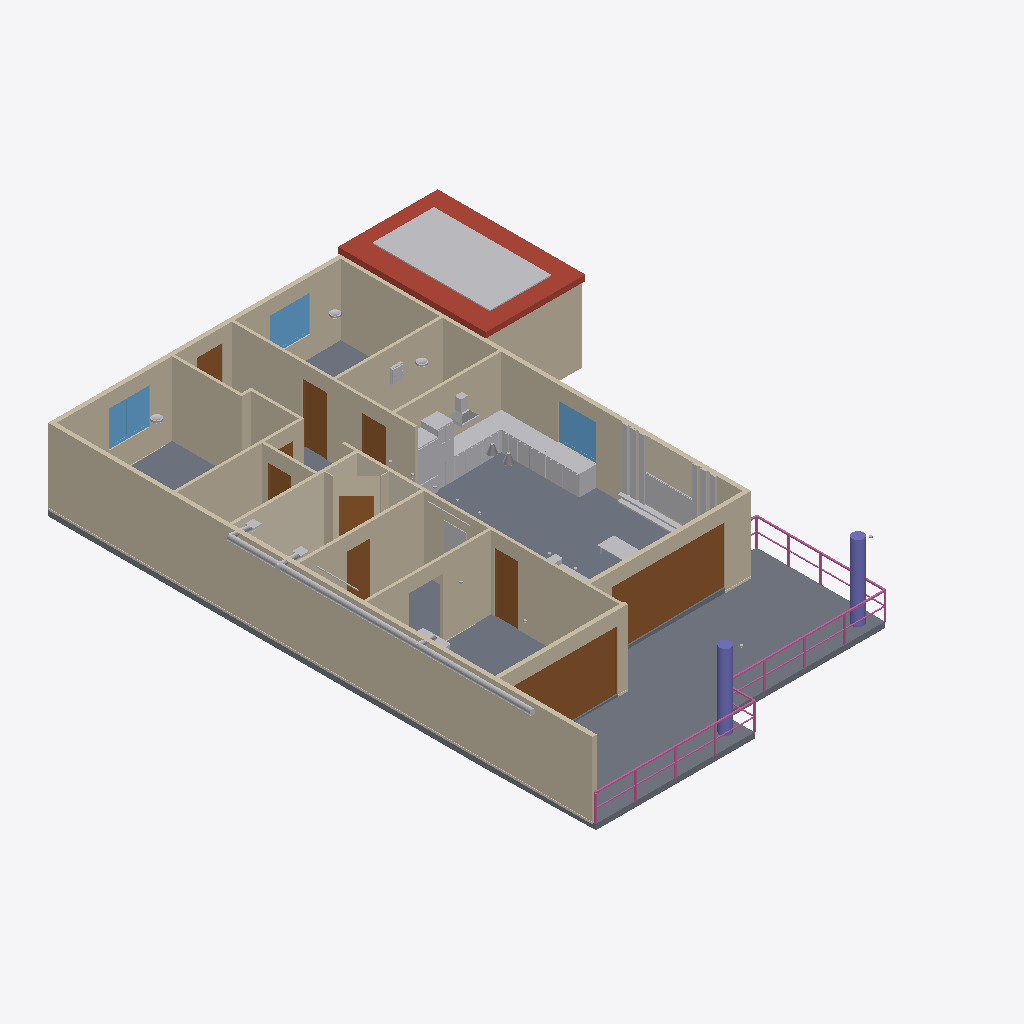
Isometric view of an IFC building model (IFC-SPF (STEP), schema IFC4, length unit metre), seen from the south-west, elements coloured by IFC class: 42 other elements (light grey), 21 walls (beige), 10 doors (brown), 7 coverings (cream), 6 railings (pink), 3 windows (light blue), 2 slabs (grey), 2 columns (violet), 1 roof (red-brown).
Extent 14.3 m × 19.6 m × 3.2 m (x, y, z). Storeys (1): Ground floor at 0.00 m. Elements (154): 22 IfcWall, 20 IfcCovering, 20 IfcFurniture, 20 IfcLightFixture, 13 IfcPipeSegment, 11 IfcBuildingElementProxy, 10 IfcDoor, 6 IfcRailing, 5 IfcDuctSegment, 3 IfcCableCarrierSegment, 3 IfcElectricAppliance, 3 IfcWindow.

HEADER;
FILE_DESCRIPTION((''),'2;1');
FILE_NAME('model.ifc','2026-09-03T01:13:03',('Skanna'),('Skanna'),'skanna-web bim 0.1','skanna-web bim 0.1','');
FILE_SCHEMA(('IFC4'));
ENDSEC;
DATA;
#13=IFCPROJECT('1PsFO2Mxd1I2DtCnEO66nA',#5,'Skanna Demo','Authored in Skanna Web',$,$,$,(#12),#9);
#17=IFCSITE('0jG4qEkqzxGprlHGP$FInr',#5,'Site',$,$,#16,$,$,.ELEMENT.,$,$,$,$,$);
#21=IFCBUILDING('21b8djY60ts1yYCPa$sVYW',#5,'Building',$,$,#20,$,$,.ELEMENT.,$,$,$);
#27=IFCBUILDINGSTOREY('0XYuLXOFa0jk5y1EDuS6sc',#5,'Ground floor',$,$,#26,$,$,.ELEMENT.,0.0);
#42=IFCWALL('1Ua9tPf$LpkmPXNurKk98t',#5,'Wall 1',$,$,#32,#41,$,.STANDARD.);
#1448=IFCSLAB('3etI5Lt__0d_IKtcFRrVzd',#5,'Floor 2',$,$,#1429,#1447,$,.FLOOR.);
#1415=IFCSLAB('1USPQE_pQu9nO3_nyGQkLE',#5,'Floor 1',$,$,#1398,#1414,$,.FLOOR.);
#428=IFCWALL('3LzfQMBSRSYU_o3P444db$',#5,'Wall 3',$,$,#418,#427,$,.STANDARD.);
#57=IFCWALL('2hEuBa_UgStCvhBQGo6ArM',#5,'Wall 2',$,$,#47,#56,$,.STANDARD.);
#1472=IFCROOF('2sOuXzfViZJQZG9ko2owBs',#5,'Roof 1','Flat, 30 pitch, Slate',$,#1469,#1471,$,.FLAT_ROOF.);
#1111=IFCWALL('21Q3uyVZjuCCV8bmOKaB2N',#5,'Wall 15',$,$,#1101,#1110,$,.STANDARD.);
#732=IFCWALL('3r$7c7IACOZQFfsrnfkNWG',#5,'Wall 6',$,$,#722,#731,$,.STANDARD.);
#1496=IFCBUILDINGELEMENTPROXY('0m66$bZrJmYlWEZt3QEb4r',#5,'Solar array 1','22 panels (4 total)',$,#1493,#1495,$,.NOTDEFINED.);
#716=IFCDOOR('33vfkXcRdxkpswvcZxw0Xv',#5,'Door 3','Clear glass leaf',$,#681,#715,$,2.2,4.04,.DOOR.,.DOUBLE_DOOR_SLIDING.,$);
#804=IFCWALL('0rgkY9pJ1RJrDvWP_rgs5B',#5,'Wall 7',$,$,#794,#803,$,.STANDARD.);
#835=IFCWALL('2A4vmV3bEx3hzbJStgAh1D',#5,'Wall 8',$,$,#825,#834,$,.STANDARD.);
#1096=IFCWALL('3ou4XmzttXWuTUQHtMV6Km',#5,'Wall 14',$,$,#1086,#1095,$,.STANDARD.);
#660=IFCWALL('3dfIm_qzATdlMiISl1Anix',#5,'Wall 5',$,$,#650,#659,$,.STANDARD.);
#1255=IFCWALL('0cbGL82_8RU3nskfollO15',#5,'Wall 17',$,$,#1245,#1254,$,.STANDARD.);
#644=IFCDOOR('35PDose1D2URx6r$jnxmlP',#5,'Door 2','Clear glass leaf',$,#609,#643,$,2.2,3.935,.DOOR.,.DOUBLE_DOOR_SLIDING.,$);
#1285=IFCWALL('0kPsYyJlqIWqlcntFeaBpk',#5,'Wall 19',$,$,#1275,#1284,$,.STANDARD.);
#922=IFCWALL('0UeC0gWop7YAov43CKQ6Cc',#5,'Wall 10',$,$,#912,#921,$,.STANDARD.);
#1612=IFCCOVERING('21b116qtoQlAi7px8FOAJD',#5,'Wall finish 2 (tile)','tile, 8 mm',$,#1595,#1611,$,.CLADDING.);
#1240=IFCWALL('3kwtIwl96G$Jd8SoRUuBND',#5,'Wall 16',$,$,#1230,#1239,$,.STANDARD.);
#588=IFCWALL('0FG7MRjOFgTqAj8_BJhmJa',#5,'Wall 4',$,$,#578,#587,$,.STANDARD.);
#2877=IFCDUCTSEGMENT('2CYNMEWoBg3OmJvpdTZ_kL',#5,'Ventilation','Concealed',$,#2866,#2876,$,.RIGIDSEGMENT.);
#1749=IFCCOVERING('2ImtaI5nUcySU$_LWFqu3m',#5,'Wall finish 6 (tile)','Light ivory tile, 8 mm',$,#1732,#1748,$,.CLADDING.);
#267=IFCWINDOW('1iud1bbbRJnaKRu9XEZzVd',#5,'Window 1','Clear glazing',$,#141,#266,$,1.3,1.44,.WINDOW.,.DOUBLE_PANEL_VERTICAL.,$);
#1224=IFCDOOR('26RYwUj2qkD5pqeXyyA7dK',#5,'Door 9',$,$,#1189,#1223,$,2.2,0.865,.DOOR.,.SINGLE_SWING_LEFT.,$);
#788=IFCDOOR('1kQd699KEluneI3Rrz64Tf',#5,'Door 4',$,$,#753,#787,$,2.2,0.85,.DOOR.,.SINGLE_SWING_RIGHT.,$);
#572=IFCWINDOW('3MvlDz3LD4Q71Sb9BynIZw',#5,'Window 3','Clear glazing',$,#449,#571,$,1.3,1.385,.WINDOW.,.DOUBLE_PANEL_VERTICAL.,$);
#8948=IFCAUDIOVISUALAPPLIANCE('3Pqj8_2ng5AgRqXwfccTDi',#5,'TV / flat panel','Skanna asset library',$,#8871,#8947,$,.DISPLAY.);
#1789=IFCCOVERING('0w2UBNaqToNHwyT0tIEsIw',#5,'Skirting 1','70  15 mm',$,#1764,#1788,$,.SKIRTINGBOARD.);
#1066=IFCWALL('3JlgujRwo43Upru1lLz86N',#5,'Wall 12',$,$,#1056,#1065,$,.STANDARD.);
#11884=IFCFURNITURE('0HdYJNYjq3qJuQTmlUEXer',#5,'Kitchen worktop 1','2.80 m run over 5 units',$,#11873,#11883,$,.NOTDEFINED.);
#412=IFCWINDOW('0LrSlU7DmMk_zFvsooj6o0',#5,'Window 2','Clear glazing',$,#289,#411,$,1.3,1.44,.WINDOW.,.DOUBLE_PANEL_VERTICAL.,$);
#2350=IFCCOLUMN('3jNtr7FlsCkfpr_k4ZxawL',#5,'Column 1','Round 400 mm',$,#2340,#2349,$,.COLUMN.);
#2365=IFCCOLUMN('3MrFxzhqN3sqbaf1x$OQNQ',#5,'Column 2','Round 400 mm',$,#2355,#2364,$,.COLUMN.);
#10557=IFCELECTRICAPPLIANCE('2sOdTujOb_OoN3ro7S3nz2',#5,'High cabinet + built-in oven','Skanna asset library',$,#10365,#10556,$,.NOTDEFINED.);
#1316=IFCWALL('2LMyjKDzqHvHUPfeSClNhx',#5,'Wall 21',$,$,#1306,#1315,$,.STANDARD.);
#994=IFCWALL('0_FxBkju28whLbRtvB9EAa',#5,'Wall 11',$,$,#984,#993,$,.STANDARD.);
#891=IFCDOOR('0WE6Xvbh69CF6HzelRyGrE',#5,'Door 5',$,$,#856,#890,$,2.2,0.84,.DOOR.,.SINGLE_SWING_LEFT.,$);
#10360=IFCELECTRICAPPLIANCE('1hardFsRwCAWpydkhZ$kEj',#5,'Fridge/freezer','Skanna asset library',$,#10333,#10359,$,.FRIDGE_FREEZER.);
#11900=IFCFURNITURE('0Ign9qwyh5ZTKTgfgKVb4t',#5,'Kitchen worktop 2','2.28 m run over 4 units',$,#11889,#11899,$,.NOTDEFINED.);
#1376=IFCDOOR('0jSA6vQaAqJrGuO9OTqpaM',#5,'Door 10','Clear glass leaf',$,#1338,#1375,$,2.1,0.9,.DOOR.,.SINGLE_SWING_LEFT.,$);
#2566=IFCRAILING('2cAKyYVz4cYmDjbCRmMgwe',#5,'Railing 3',$,$,#2497,#2565,$,.GUARDRAIL.);
#1668=IFCCOVERING('1kHjsRmUxDvGtfsuLk3q2A',#5,'Wall finish 4 (tile)','tile, 8 mm',$,#1654,#1667,$,.CLADDING.);
#2690=IFCRAILING('0T_OpEhNTK6NDS3qcF2pUh',#5,'Railing 5',$,$,#2621,#2689,$,.GUARDRAIL.);
#1167=IFCDOOR('0Y_i77AjsTGRZDXpK2c74I',#5,'Door 8',$,$,#1132,#1166,$,2.2,0.86,.DOOR.,.SINGLE_SWING_LEFT.,$);
#2492=IFCRAILING('0qcVN0ZSQwYP9RNIMkLWFG',#5,'Railing 2',$,$,#2423,#2491,$,.GUARDRAIL.);
#11409=IFCFURNITURE('1R$lja$AG0U$M1DPsfgy_L',#5,'Base cabinet','Skanna asset library',$,#11272,#11408,$,.NOTDEFINED.);
#1392=IFCWALL('0jMB$JqGoWX2Z0XcRM6dQs',#5,'Wall 22',$,$,#1382,#1391,$,.STANDARD.);
#119=IFCDOOR('1rflvHpiRizPPQN2pZ11vM',#5,'Door 1',$,$,#78,#118,$,2.2,0.935,.DOOR.,.SINGLE_SWING_LEFT.,$);
#1081=IFCWALL('2bHKDxSNmRY6sRePeh_pCW',#5,'Wall 13',$,$,#1071,#1080,$,.STANDARD.);
#6305=IFCELECTRICAPPLIANCE('1_rIBnv53$4aJKjDOiIydY',#5,'Cooker hood / extractor','Skanna asset library',$,#6205,#6304,$,.NOTDEFINED.);
#1050=IFCDOOR('2IqP_8Sq1K0XwpyifG6Gn4',#5,'Door 7',$,$,#1015,#1049,$,2.2,0.825,.DOOR.,.SINGLE_SWING_RIGHT.,$);
#3735=IFCFURNITURE('08v2brB9S1FPzhF25LR4cw',#5,'Table','Skanna asset library',$,#3606,#3734,$,.TABLE.);
#4547=IFCSANITARYTERMINAL('089kWB$LWdFlUrUCujkr$k',#5,'Sink cabinet + sink','Skanna asset library',$,#4402,#4546,$,.SINK.);
#11709=IFCBUILDINGELEMENTPROXY('3szK40TQf3qWA0rxFhB2R2',#5,'Box (generic)','Skanna asset library',$,#11698,#11708,$,.NOTDEFINED.);
#11725=IFCBUILDINGELEMENTPROXY('3rlS4U0$wChqTrFSEQxNCU',#5,'Box (generic)','Skanna asset library',$,#11714,#11724,$,.NOTDEFINED.);
#4333=IFCFURNITURE('1jgBhgeZ6XTEESPBY9ZMTr',#5,'Mirror','Skanna asset library',$,#4308,#4332,$,.NOTDEFINED.);
#11741=IFCBUILDINGELEMENTPROXY('0_DIkpy9uAsd__U0ABi3bC',#5,'Box (generic)','Skanna asset library',$,#11730,#11740,$,.NOTDEFINED.);
#11808=IFCBUILDINGELEMENTPROXY('0arT$7RrV73_PcZ4YSqt6C',#5,'Box (generic)','Skanna asset library',$,#11794,#11807,$,.NOTDEFINED.);
#907=IFCWALL('1izFN02J3xuUYNVOptZc1h',#5,'Wall 9',$,$,#897,#906,$,.STANDARD.);
#10841=IFCFURNITURE('1BsEb1UlqjkGzdCZQ5qbUu',#5,'Base cabinet','Skanna asset library',$,#10704,#10840,$,.NOTDEFINED.);
#11551=IFCFURNITURE('3_U$TiWF5S_vqbPDmGNbw6',#5,'Base cabinet','Skanna asset library',$,#11414,#11550,$,.NOTDEFINED.);
#11824=IFCBUILDINGELEMENTPROXY('3hXUtkdYCOlP49AJNXrTV4',#5,'Box (generic)','Skanna asset library',$,#11813,#11823,$,.NOTDEFINED.);
#1300=IFCWALL('0PrN7K_8Vr2H9gyXt0mj8C',#5,'Wall 20',$,$,#1290,#1299,$,.STANDARD.);
#11267=IFCFURNITURE('21FW3lrKKyQZ59kpia48Q2',#5,'Base cabinet','Skanna asset library',$,#11130,#11266,$,.NOTDEFINED.);
#11789=IFCBUILDINGELEMENTPROXY('1F_0NY7vEdsyhfgVtSDJI6',#5,'Box (generic)','Skanna asset library',$,#11778,#11788,$,.NOTDEFINED.);
#11773=IFCBUILDINGELEMENTPROXY('3sVj$P9905RIdpp_0d41WI',#5,'Box (generic)','Skanna asset library',$,#11762,#11772,$,.NOTDEFINED.);
#10699=IFCFURNITURE('1vV67tE06o2_hn0jicMo8Q',#5,'Base cabinet','Skanna asset library',$,#10562,#10698,$,.NOTDEFINED.);
#10983=IFCFURNITURE('3JHV7mABEJgp9EipXVS1iT',#5,'Base cabinet','Skanna asset library',$,#10846,#10982,$,.NOTDEFINED.);
#11693=IFCFURNITURE('0$byoi54aSxYdjGEqYUyJI',#5,'Base cabinet','Skanna asset library',$,#11556,#11692,$,.NOTDEFINED.);
#6197=IFCELECTRICDISTRIBUTIONBOARD('2H7MEJvTDFfZAvKmHFbaMK',#5,'Distribution board','Skanna asset library',$,#6046,#6196,$,.CONSUMERUNIT.);
#11757=IFCBUILDINGELEMENTPROXY('00KvviqUJH1wB9jA8yw_$2',#5,'Box (generic)','Skanna asset library',$,#11746,#11756,$,.NOTDEFINED.);
#3601=IFCFURNITURE('3vqqbHXKCUtGvp$Pg7zFq1',#5,'Sofa','Skanna asset library',$,#3203,#3600,$,.SOFA.);
#2616=IFCRAILING('13QQk3JHB3CZ7AvTT8kv7z',#5,'Railing 4',$,$,#2571,#2615,$,.GUARDRAIL.);
#3198=IFCUNITARYEQUIPMENT('19nA5RSsCe89aVX1RpoUmy',#5,'Air conditioner (wall)','Skanna asset library',$,#3118,#3197,$,.AIRCONDITIONINGUNIT.);
#2909=IFCDUCTSEGMENT('2qLQq1gAEKfpvo_hD1ASHL',#5,'Ventilation','Concealed',$,#2898,#2908,$,.RIGIDSEGMENT.);
#7722=IFCLIGHTFIXTURE('1klKMeKie3fYfwhDAHOjfd',#5,'Pendant light','Skanna asset library',$,#7576,#7721,$,.POINTSOURCE.);
#978=IFCDOOR('39kuILoDmDV0mZckVCDUE0',#5,'Door 6',$,$,#943,#977,$,2.2,0.775,.DOOR.,.SINGLE_SWING_RIGHT.,$);
#2418=IFCRAILING('3fvtsb8N498vo71u4br07f',#5,'Railing 1',$,$,#2370,#2417,$,.GUARDRAIL.);
#5885=IFCLIGHTFIXTURE('286dvYpgMsTP2JqEhr0TDN',#5,'Pendant light','Skanna asset library',$,#5739,#5884,$,.POINTSOURCE.);
#7081=IFCLIGHTFIXTURE('2mGhw6zcfVRJeMAoeOnhPE',#5,'Ceiling light','Skanna asset library',$,#6596,#7080,$,.POINTSOURCE.);
#7571=IFCLIGHTFIXTURE('0VBRwCztvITuWnIj9$yaE8',#5,'Ceiling light','Skanna asset library',$,#7086,#7570,$,.POINTSOURCE.);
#2740=IFCRAILING('3vQYavfoiEsz_TNpKg5ALA',#5,'Railing 6',$,$,#2695,#2739,$,.GUARDRAIL.);
#5734=IFCLIGHTFIXTURE('37M8qhbbX1WOtNYfLZP38l',#5,'Ceiling light','Skanna asset library',$,#5249,#5733,$,.POINTSOURCE.);
#2893=IFCDUCTSEGMENT('246nobvzskmEgyRN1xt6KV',#5,'Ventilation','Concealed',$,#2882,#2892,$,.RIGIDSEGMENT.);
#5971=IFCAIRTERMINAL('0B4XfQ_OpPiGRVG16eUSIT',#5,'Ventilation in','Skanna asset library',$,#5946,#5970,$,.DIFFUSER.);
#6001=IFCAIRTERMINAL('1l44y_xUVkXO249DZAEr4H',#5,'Ventilation out','Skanna asset library',$,#5976,#6000,$,.GRILLE.);
#11125=IFCFURNITURE('26ZSR279QWTgewqLvb7bBc',#5,'Base cabinet','Skanna asset library',$,#10988,#11124,$,.NOTDEFINED.);
#6591=IFCLIGHTFIXTURE('1WMsb1nEfOCim90KaGodaM',#5,'LED strip','Skanna asset library',$,#6572,#6590,$,.SECURITYLIGHTING.);
#5941=IFCLIGHTFIXTURE('0xDt6bDSJhoBXUtQn7hTYa',#5,'LED strip','Skanna asset library',$,#5922,#5940,$,.SECURITYLIGHTING.);
#2925=IFCDUCTSEGMENT('0K51deNlrF85$9d471P5g8',#5,'Ventilation','Concealed',$,#2914,#2924,$,.RIGIDSEGMENT.);
#1979=IFCCOVERING('0KCkF0TxtYu8LPOPPQgfCR',#5,'Skirting 5','70  15 mm',$,#1932,#1978,$,.SKIRTINGBOARD.);
#1718=IFCCOVERING('09tCHc1Tghpy2E6JHGYlu$',#5,'Wall finish 5 (tile)','tile, 8 mm',$,#1682,#1717,$,.CLADDING.);
#1842=IFCCOVERING('1CTol5G$cpw9OONYdZhH93',#5,'Skirting 2','70  15 mm',$,#1795,#1841,$,.SKIRTINGBOARD.);
ENDSEC;
